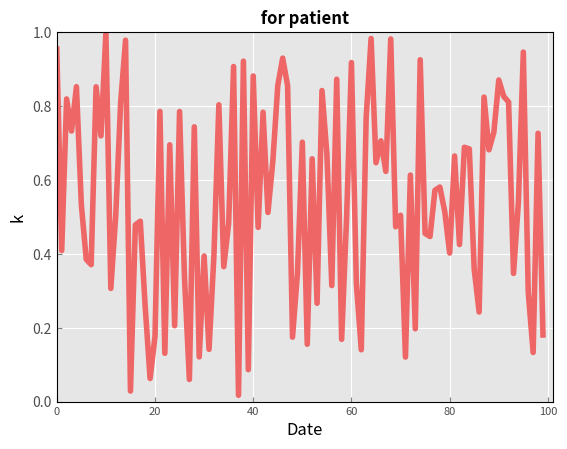

Here is the Python script that generated this plot:

import numpy as np
import matplotlib.pyplot as plt
import time

fig = plt.figure(1)
#plt.ion() # in order to enable interactive plotting
ax = fig.add_subplot(111)
hl, = plt.plot([], [], color='#EE6666', linewidth = 4) # after subplot to add it to subplots

x_coord =[]
y_coord =[]
x_coord = np.asarray(x_coord)
y_coord = np.asarray(y_coord)

ax.set(facecolor='#E6E6E6')
plt.title( ' for patient ' , fontsize=12, fontstyle='italic', fontweight='bold')
plt.xlabel('Date', fontsize=12)
plt.ylabel('k', fontsize=12)
ax.grid(color='w', linestyle='solid')
# lighten ticks and labels
ax.tick_params(colors='gray', direction='in')
for tick in ax.get_xticklabels():
    tick.set_color('0.3')
for tick in ax.get_yticklabels():
    tick.set_color('0.3')
plt.xticks(fontsize = 8)
plt.plot(0,0)

for i in range(100):
    y = np.random.random()
    x_coord = np.append(x_coord, i)
    y_coord = np.append(y_coord, y)
    hl.set_xdata(x_coord)
    hl.set_ydata(y_coord)
    plt.draw()
    plt.axis([0, x_coord[-1] + 2, 0, 1])
    plt.pause(0.05)
    fig.canvas.flush_events()

# def update_line(hl, new_data):
#     hl.set_xdata(new_data[0])
#     hl.set_ydata(new_data[1])
#     plt.draw()
#     plt.axis([0,new_data[0][-1]+2,0,1])
#
# for i in range(100):
#     y = np.random.random()
#     x_coord = np.append(x_coord, i)
#     y_coord = np.append(y_coord, y)
#     update_line(hl, [x_coord, y_coord])
#     plt.pause(0.05)
